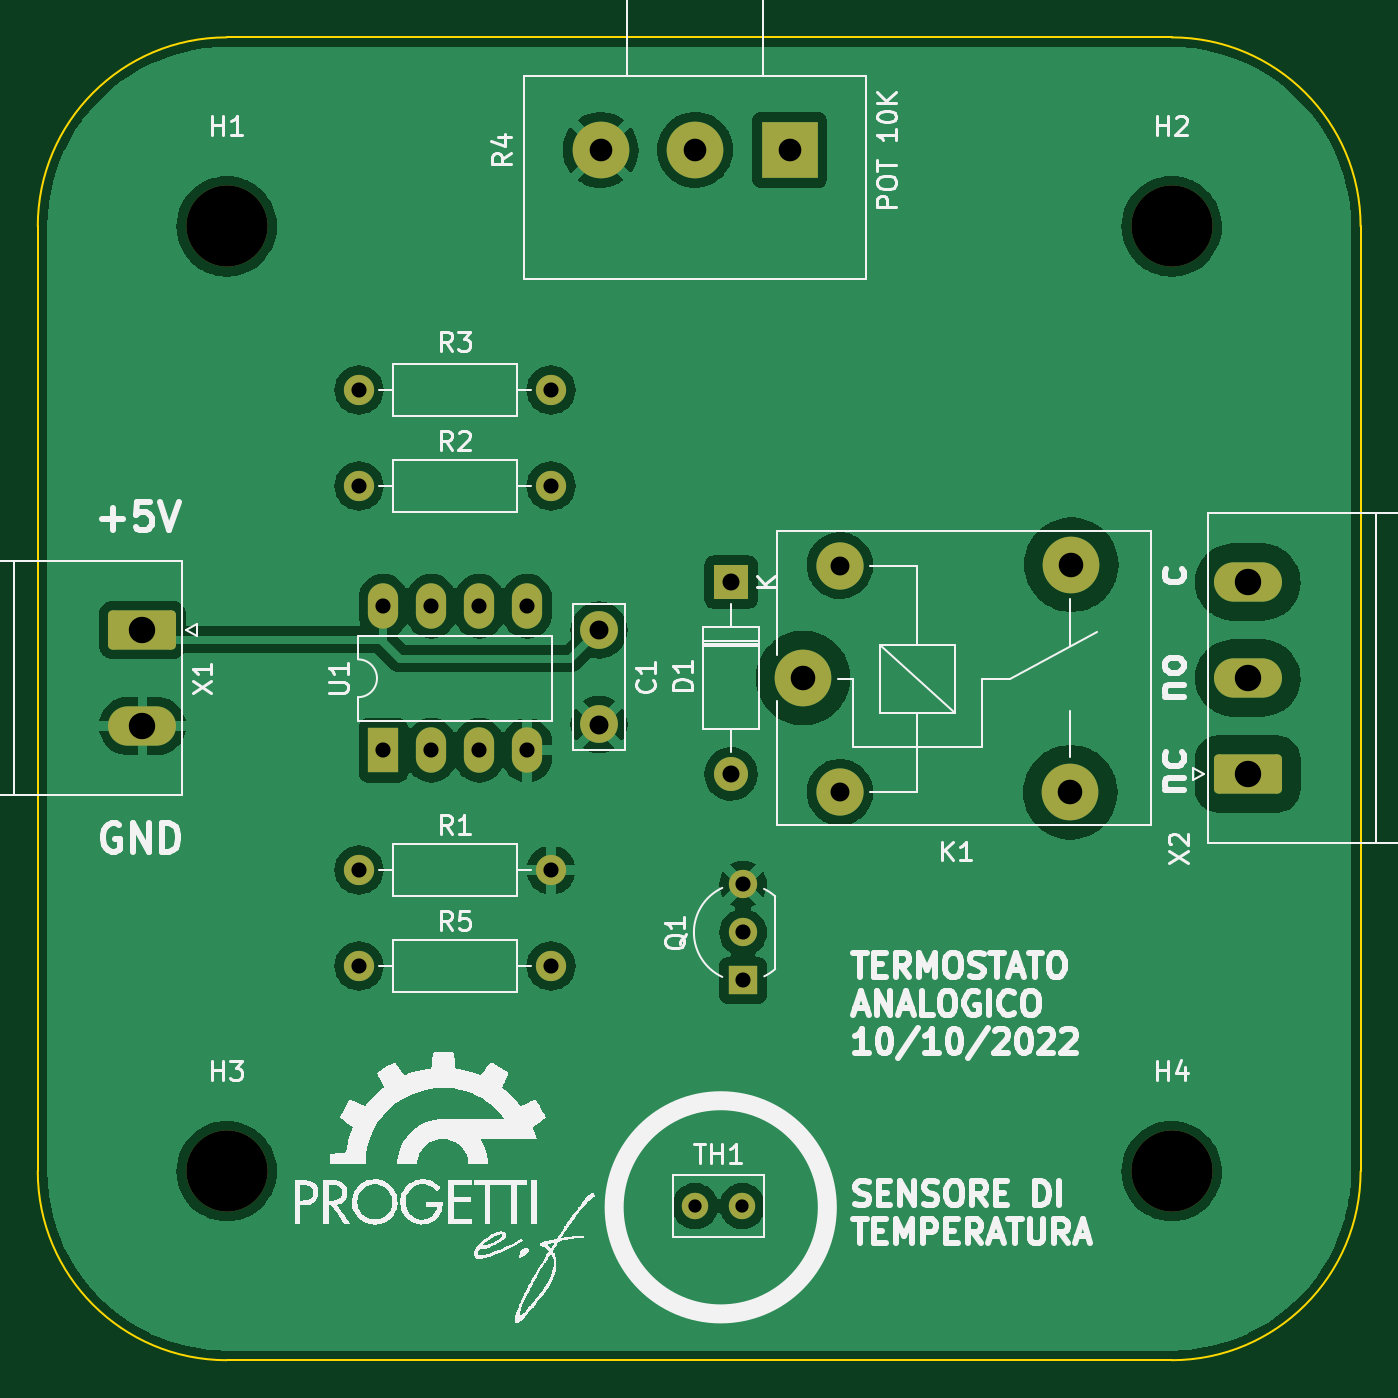
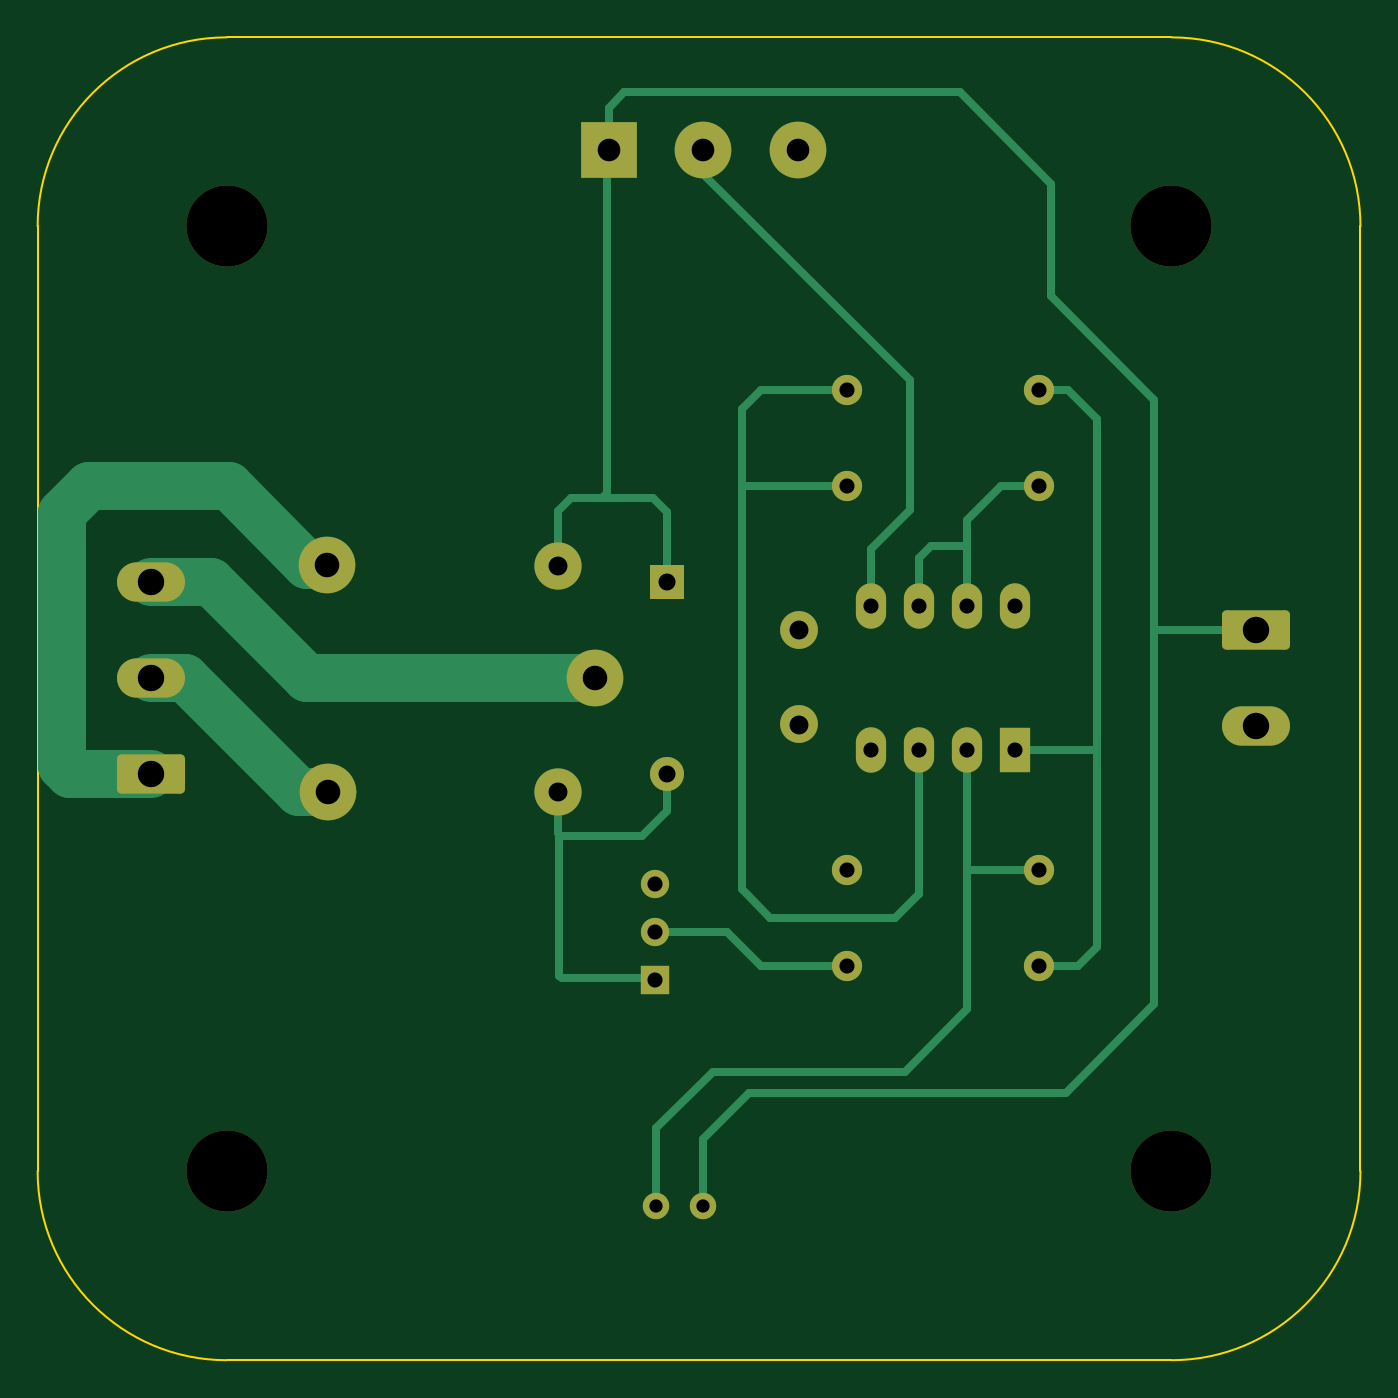
Circuit board: 11 layer files. Board 70.0 x 70.0 mm.
- bottom_copper: termostato_kicad6-B_Cu.gbr (9120 bytes)
- bottom_mask: termostato_kicad6-B_Mask.gbr (3079 bytes)
- paste: termostato_kicad6-B_Paste.gbr (464 bytes)
- bottom_silk: termostato_kicad6-B_Silkscreen.gbr (465 bytes)
- outline: termostato_kicad6-Edge_Cuts.gbr (1008 bytes)
- top_copper: termostato_kicad6-F_Cu.gbr (120025 bytes)
- top_mask: termostato_kicad6-F_Mask.gbr (3079 bytes)
- paste: termostato_kicad6-F_Paste.gbr (464 bytes)
- top_silk: termostato_kicad6-F_Silkscreen.gbr (77645 bytes)
- drill: termostato_kicad6-NPTH.drl (401 bytes)
- drill: termostato_kicad6-PTH.drl (1183 bytes)

=== bottom_copper: termostato_kicad6-B_Cu.gbr (9120 bytes, source omitted) ===
=== bottom_mask: termostato_kicad6-B_Mask.gbr ===
%TF.GenerationSoftware,KiCad,Pcbnew,(6.0.5)*%
%TF.CreationDate,2022-10-10T14:26:01+02:00*%
%TF.ProjectId,termostato_kicad6,7465726d-6f73-4746-9174-6f5f6b696361,rev?*%
%TF.SameCoordinates,Original*%
%TF.FileFunction,Soldermask,Bot*%
%TF.FilePolarity,Negative*%
%FSLAX46Y46*%
G04 Gerber Fmt 4.6, Leading zero omitted, Abs format (unit mm)*
G04 Created by KiCad (PCBNEW (6.0.5)) date 2022-10-10 14:26:01*
%MOMM*%
%LPD*%
G01*
G04 APERTURE LIST*
G04 Aperture macros list*
%AMRoundRect*
0 Rectangle with rounded corners*
0 $1 Rounding radius*
0 $2 $3 $4 $5 $6 $7 $8 $9 X,Y pos of 4 corners*
0 Add a 4 corners polygon primitive as box body*
4,1,4,$2,$3,$4,$5,$6,$7,$8,$9,$2,$3,0*
0 Add four circle primitives for the rounded corners*
1,1,$1+$1,$2,$3*
1,1,$1+$1,$4,$5*
1,1,$1+$1,$6,$7*
1,1,$1+$1,$8,$9*
0 Add four rect primitives between the rounded corners*
20,1,$1+$1,$2,$3,$4,$5,0*
20,1,$1+$1,$4,$5,$6,$7,0*
20,1,$1+$1,$6,$7,$8,$9,0*
20,1,$1+$1,$8,$9,$2,$3,0*%
G04 Aperture macros list end*
%ADD10RoundRect,0.249999X1.550001X-0.790001X1.550001X0.790001X-1.550001X0.790001X-1.550001X-0.790001X0*%
%ADD11O,3.600000X2.080000*%
%ADD12C,4.300000*%
%ADD13RoundRect,0.249999X-1.550001X0.790001X-1.550001X-0.790001X1.550001X-0.790001X1.550001X0.790001X0*%
%ADD14R,1.600000X2.400000*%
%ADD15O,1.600000X2.400000*%
%ADD16C,1.600000*%
%ADD17O,1.600000X1.600000*%
%ADD18C,3.000000*%
%ADD19C,2.500000*%
%ADD20R,1.800000X1.800000*%
%ADD21O,1.800000X1.800000*%
%ADD22R,3.000000X3.000000*%
%ADD23C,1.400000*%
%ADD24C,2.000000*%
%ADD25R,1.500000X1.500000*%
%ADD26C,1.500000*%
G04 APERTURE END LIST*
D10*
%TO.C,X2*%
X174022500Y-93980000D03*
D11*
X174022500Y-88900000D03*
X174022500Y-83820000D03*
%TD*%
D12*
%TO.C,H1*%
X120000000Y-65000000D03*
%TD*%
D13*
%TO.C,X1*%
X115537500Y-86360000D03*
D11*
X115537500Y-91440000D03*
%TD*%
D14*
%TO.C,U1*%
X128280000Y-92725000D03*
D15*
X130820000Y-92725000D03*
X133360000Y-92725000D03*
X135900000Y-92725000D03*
X135900000Y-85105000D03*
X133360000Y-85105000D03*
X130820000Y-85105000D03*
X128280000Y-85105000D03*
%TD*%
D12*
%TO.C,H2*%
X170000000Y-65000000D03*
%TD*%
D16*
%TO.C,R3*%
X137160000Y-73660000D03*
D17*
X127000000Y-73660000D03*
%TD*%
D16*
%TO.C,R5*%
X127000000Y-104140000D03*
D17*
X137160000Y-104140000D03*
%TD*%
D18*
%TO.C,K1*%
X150495000Y-88900000D03*
D19*
X152445000Y-94950000D03*
D18*
X164645000Y-94950000D03*
X164695000Y-82900000D03*
D19*
X152445000Y-82950000D03*
%TD*%
D20*
%TO.C,D1*%
X146685000Y-83820000D03*
D21*
X146685000Y-93980000D03*
%TD*%
D12*
%TO.C,H3*%
X120000000Y-115000000D03*
%TD*%
D22*
%TO.C,R4*%
X149780000Y-60960000D03*
D18*
X144780000Y-60960000D03*
X139780000Y-60960000D03*
%TD*%
D23*
%TO.C,TH1*%
X144780000Y-116840000D03*
X147280000Y-116840000D03*
%TD*%
D12*
%TO.C,H4*%
X170000000Y-115000000D03*
%TD*%
D16*
%TO.C,R2*%
X127000000Y-78740000D03*
D17*
X137160000Y-78740000D03*
%TD*%
D16*
%TO.C,R1*%
X127000000Y-99060000D03*
D17*
X137160000Y-99060000D03*
%TD*%
D24*
%TO.C,C1*%
X139700000Y-86360000D03*
X139700000Y-91360000D03*
%TD*%
D25*
%TO.C,Q1*%
X147320000Y-104902000D03*
D26*
X147320000Y-102362000D03*
X147320000Y-99822000D03*
%TD*%
M02*

=== paste: termostato_kicad6-B_Paste.gbr ===
%TF.GenerationSoftware,KiCad,Pcbnew,(6.0.5)*%
%TF.CreationDate,2022-10-10T14:26:01+02:00*%
%TF.ProjectId,termostato_kicad6,7465726d-6f73-4746-9174-6f5f6b696361,rev?*%
%TF.SameCoordinates,Original*%
%TF.FileFunction,Paste,Bot*%
%TF.FilePolarity,Positive*%
%FSLAX46Y46*%
G04 Gerber Fmt 4.6, Leading zero omitted, Abs format (unit mm)*
G04 Created by KiCad (PCBNEW (6.0.5)) date 2022-10-10 14:26:01*
%MOMM*%
%LPD*%
G01*
G04 APERTURE LIST*
G04 APERTURE END LIST*
M02*

=== bottom_silk: termostato_kicad6-B_Silkscreen.gbr ===
%TF.GenerationSoftware,KiCad,Pcbnew,(6.0.5)*%
%TF.CreationDate,2022-10-10T14:26:01+02:00*%
%TF.ProjectId,termostato_kicad6,7465726d-6f73-4746-9174-6f5f6b696361,rev?*%
%TF.SameCoordinates,Original*%
%TF.FileFunction,Legend,Bot*%
%TF.FilePolarity,Positive*%
%FSLAX46Y46*%
G04 Gerber Fmt 4.6, Leading zero omitted, Abs format (unit mm)*
G04 Created by KiCad (PCBNEW (6.0.5)) date 2022-10-10 14:26:01*
%MOMM*%
%LPD*%
G01*
G04 APERTURE LIST*
G04 APERTURE END LIST*
M02*

=== outline: termostato_kicad6-Edge_Cuts.gbr ===
%TF.GenerationSoftware,KiCad,Pcbnew,(6.0.5)*%
%TF.CreationDate,2022-10-10T14:26:01+02:00*%
%TF.ProjectId,termostato_kicad6,7465726d-6f73-4746-9174-6f5f6b696361,rev?*%
%TF.SameCoordinates,Original*%
%TF.FileFunction,Profile,NP*%
%FSLAX46Y46*%
G04 Gerber Fmt 4.6, Leading zero omitted, Abs format (unit mm)*
G04 Created by KiCad (PCBNEW (6.0.5)) date 2022-10-10 14:26:01*
%MOMM*%
%LPD*%
G01*
G04 APERTURE LIST*
%TA.AperFunction,Profile*%
%ADD10C,0.100000*%
%TD*%
G04 APERTURE END LIST*
D10*
X170000000Y-125000000D02*
G75*
G03*
X180000000Y-115000000I0J10000000D01*
G01*
X110000000Y-115000000D02*
G75*
G03*
X120000000Y-125000000I10000000J0D01*
G01*
X120000000Y-55000000D02*
G75*
G03*
X110000000Y-65000000I0J-10000000D01*
G01*
X180000000Y-65000000D02*
G75*
G03*
X170000000Y-55000000I-10000000J0D01*
G01*
X180000000Y-65000000D02*
X180000000Y-115000000D01*
X110000000Y-115000000D02*
X110000000Y-65000000D01*
X120000000Y-55000000D02*
X170000000Y-55000000D01*
X170000000Y-125000000D02*
X120000000Y-125000000D01*
M02*

=== top_copper: termostato_kicad6-F_Cu.gbr (120025 bytes, source omitted) ===
=== top_mask: termostato_kicad6-F_Mask.gbr ===
%TF.GenerationSoftware,KiCad,Pcbnew,(6.0.5)*%
%TF.CreationDate,2022-10-10T14:26:01+02:00*%
%TF.ProjectId,termostato_kicad6,7465726d-6f73-4746-9174-6f5f6b696361,rev?*%
%TF.SameCoordinates,Original*%
%TF.FileFunction,Soldermask,Top*%
%TF.FilePolarity,Negative*%
%FSLAX46Y46*%
G04 Gerber Fmt 4.6, Leading zero omitted, Abs format (unit mm)*
G04 Created by KiCad (PCBNEW (6.0.5)) date 2022-10-10 14:26:01*
%MOMM*%
%LPD*%
G01*
G04 APERTURE LIST*
G04 Aperture macros list*
%AMRoundRect*
0 Rectangle with rounded corners*
0 $1 Rounding radius*
0 $2 $3 $4 $5 $6 $7 $8 $9 X,Y pos of 4 corners*
0 Add a 4 corners polygon primitive as box body*
4,1,4,$2,$3,$4,$5,$6,$7,$8,$9,$2,$3,0*
0 Add four circle primitives for the rounded corners*
1,1,$1+$1,$2,$3*
1,1,$1+$1,$4,$5*
1,1,$1+$1,$6,$7*
1,1,$1+$1,$8,$9*
0 Add four rect primitives between the rounded corners*
20,1,$1+$1,$2,$3,$4,$5,0*
20,1,$1+$1,$4,$5,$6,$7,0*
20,1,$1+$1,$6,$7,$8,$9,0*
20,1,$1+$1,$8,$9,$2,$3,0*%
G04 Aperture macros list end*
%ADD10RoundRect,0.249999X1.550001X-0.790001X1.550001X0.790001X-1.550001X0.790001X-1.550001X-0.790001X0*%
%ADD11O,3.600000X2.080000*%
%ADD12C,4.300000*%
%ADD13RoundRect,0.249999X-1.550001X0.790001X-1.550001X-0.790001X1.550001X-0.790001X1.550001X0.790001X0*%
%ADD14R,1.600000X2.400000*%
%ADD15O,1.600000X2.400000*%
%ADD16C,1.600000*%
%ADD17O,1.600000X1.600000*%
%ADD18C,3.000000*%
%ADD19C,2.500000*%
%ADD20R,1.800000X1.800000*%
%ADD21O,1.800000X1.800000*%
%ADD22R,3.000000X3.000000*%
%ADD23C,1.400000*%
%ADD24C,2.000000*%
%ADD25R,1.500000X1.500000*%
%ADD26C,1.500000*%
G04 APERTURE END LIST*
D10*
%TO.C,X2*%
X174022500Y-93980000D03*
D11*
X174022500Y-88900000D03*
X174022500Y-83820000D03*
%TD*%
D12*
%TO.C,H1*%
X120000000Y-65000000D03*
%TD*%
D13*
%TO.C,X1*%
X115537500Y-86360000D03*
D11*
X115537500Y-91440000D03*
%TD*%
D14*
%TO.C,U1*%
X128280000Y-92725000D03*
D15*
X130820000Y-92725000D03*
X133360000Y-92725000D03*
X135900000Y-92725000D03*
X135900000Y-85105000D03*
X133360000Y-85105000D03*
X130820000Y-85105000D03*
X128280000Y-85105000D03*
%TD*%
D12*
%TO.C,H2*%
X170000000Y-65000000D03*
%TD*%
D16*
%TO.C,R3*%
X137160000Y-73660000D03*
D17*
X127000000Y-73660000D03*
%TD*%
D16*
%TO.C,R5*%
X127000000Y-104140000D03*
D17*
X137160000Y-104140000D03*
%TD*%
D18*
%TO.C,K1*%
X150495000Y-88900000D03*
D19*
X152445000Y-94950000D03*
D18*
X164645000Y-94950000D03*
X164695000Y-82900000D03*
D19*
X152445000Y-82950000D03*
%TD*%
D20*
%TO.C,D1*%
X146685000Y-83820000D03*
D21*
X146685000Y-93980000D03*
%TD*%
D12*
%TO.C,H3*%
X120000000Y-115000000D03*
%TD*%
D22*
%TO.C,R4*%
X149780000Y-60960000D03*
D18*
X144780000Y-60960000D03*
X139780000Y-60960000D03*
%TD*%
D23*
%TO.C,TH1*%
X144780000Y-116840000D03*
X147280000Y-116840000D03*
%TD*%
D12*
%TO.C,H4*%
X170000000Y-115000000D03*
%TD*%
D16*
%TO.C,R2*%
X127000000Y-78740000D03*
D17*
X137160000Y-78740000D03*
%TD*%
D16*
%TO.C,R1*%
X127000000Y-99060000D03*
D17*
X137160000Y-99060000D03*
%TD*%
D24*
%TO.C,C1*%
X139700000Y-86360000D03*
X139700000Y-91360000D03*
%TD*%
D25*
%TO.C,Q1*%
X147320000Y-104902000D03*
D26*
X147320000Y-102362000D03*
X147320000Y-99822000D03*
%TD*%
M02*

=== paste: termostato_kicad6-F_Paste.gbr ===
%TF.GenerationSoftware,KiCad,Pcbnew,(6.0.5)*%
%TF.CreationDate,2022-10-10T14:26:01+02:00*%
%TF.ProjectId,termostato_kicad6,7465726d-6f73-4746-9174-6f5f6b696361,rev?*%
%TF.SameCoordinates,Original*%
%TF.FileFunction,Paste,Top*%
%TF.FilePolarity,Positive*%
%FSLAX46Y46*%
G04 Gerber Fmt 4.6, Leading zero omitted, Abs format (unit mm)*
G04 Created by KiCad (PCBNEW (6.0.5)) date 2022-10-10 14:26:01*
%MOMM*%
%LPD*%
G01*
G04 APERTURE LIST*
G04 APERTURE END LIST*
M02*

=== top_silk: termostato_kicad6-F_Silkscreen.gbr (77645 bytes, source omitted) ===
=== drill: termostato_kicad6-NPTH.drl ===
M48
; DRILL file {KiCad (6.0.5)} date Mon Oct 10 14:26:57 2022
; FORMAT={-:-/ absolute / inch / decimal}
; #@! TF.CreationDate,2022-10-10T14:26:57+02:00
; #@! TF.GenerationSoftware,Kicad,Pcbnew,(6.0.5)
; #@! TF.FileFunction,NonPlated,1,2,NPTH
FMAT,2
INCH
; #@! TA.AperFunction,NonPlated,NPTH,ComponentDrill
T1C0.1693
%
G90
G05
T1
X4.7244Y-2.5591
X4.7244Y-4.5276
X6.6929Y-2.5591
X6.6929Y-4.5276
T0
M30

=== drill: termostato_kicad6-PTH.drl ===
M48
; DRILL file {KiCad (6.0.5)} date Mon Oct 10 14:26:57 2022
; FORMAT={-:-/ absolute / inch / decimal}
; #@! TF.CreationDate,2022-10-10T14:26:57+02:00
; #@! TF.GenerationSoftware,Kicad,Pcbnew,(6.0.5)
; #@! TF.FileFunction,Plated,1,2,PTH
FMAT,2
INCH
; #@! TA.AperFunction,Plated,PTH,ComponentDrill
T1C0.0276
; #@! TA.AperFunction,Plated,PTH,ComponentDrill
T2C0.0315
; #@! TA.AperFunction,Plated,PTH,ComponentDrill
T3C0.0354
; #@! TA.AperFunction,Plated,PTH,ComponentDrill
T4C0.0394
; #@! TA.AperFunction,Plated,PTH,ComponentDrill
T5C0.0472
; #@! TA.AperFunction,Plated,PTH,ComponentDrill
T6C0.0512
; #@! TA.AperFunction,Plated,PTH,ComponentDrill
T7C0.0551
%
G90
G05
T1
X5.7Y-4.6
X5.7984Y-4.6
T2
X5.0Y-2.9
X5.0Y-3.1
X5.0Y-3.9
X5.0Y-4.1
X5.0504Y-3.3506
X5.0504Y-3.6506
X5.1504Y-3.3506
X5.1504Y-3.6506
X5.2504Y-3.3506
X5.2504Y-3.6506
X5.3504Y-3.3506
X5.3504Y-3.6506
X5.4Y-2.9
X5.4Y-3.1
X5.4Y-3.9
X5.4Y-4.1
X5.8Y-3.93
X5.8Y-4.03
X5.8Y-4.13
T3
X5.775Y-3.3
X5.775Y-3.7
T4
X5.5Y-3.4
X5.5Y-3.5969
X6.0018Y-3.2657
X6.0018Y-3.7382
T5
X5.5031Y-2.4
X5.7Y-2.4
X5.8969Y-2.4
T6
X5.925Y-3.5
X6.4821Y-3.7382
X6.4841Y-3.2638
T7
X4.5487Y-3.4
X4.5487Y-3.6
X6.8513Y-3.3
X6.8513Y-3.5
X6.8513Y-3.7
T0
M30

